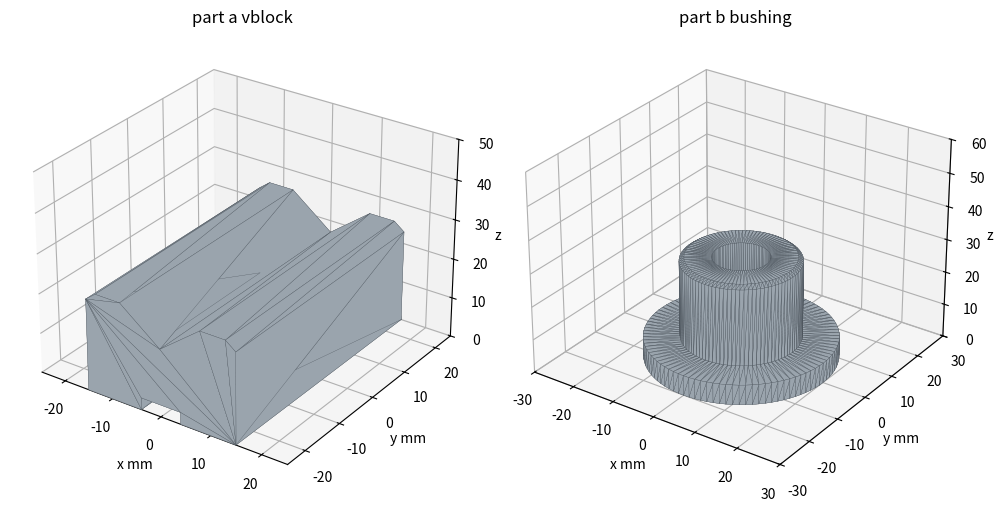

Here is the Python script that generated this plot:
"""00_make_part.py - design the two test parts as 3D models (no CAD program needed).

Part A: V-block      - a standard workshop part that holds round workpieces.
                       50 x 30 x 25 mm, 90-degree V-groove on top, relief slot underneath,
                       chamfered top edges. Made by drawing its side profile and pushing it
                       50 mm deep ("extrusion").
Part B: flanged bushing - round, flange 40 mm, body 25 mm, 30 mm high, 12 mm bore.
                       Made by drawing half its cross-section and spinning it around
                       the centre axis ("revolve", like a lathe).

Every number is a setting below, so a new part variant is one edit away.

Run in the training venv (needs numpy + matplotlib, both came with ultralytics):
    .venv\\Scripts\\activate
    python scripts\\00_make_part.py

Output in C:\\cad2robot\\cad\\
    part_a_vblock.stl, part_b_bushing.stl   -> for the 3D printer (millimetres)
    part_a_vblock.obj, part_b_bushing.obj   -> for Isaac Sim (metres)
    _preview.png                            -> picture of both parts
"""
import math
import os
import struct

import matplotlib
matplotlib.use("Agg")                      # draw to a file, no window
import matplotlib.pyplot as plt
import numpy as np
from mpl_toolkits.mplot3d.art3d import Poly3DCollection

OUT_DIR = r"C:\cad2robot\cad"

# ---- Part A settings (millimetres) ----
A_WIDTH, A_HEIGHT, A_LENGTH = 30.0, 25.0, 50.0
A_V_OPEN, A_V_DEPTH = 16.0, 8.0            # V-groove: 16 mm wide at the top, 8 mm deep (= 90 degrees)
A_SLOT_W, A_SLOT_D = 8.0, 3.0              # relief slot underneath
A_CHAMFER = 2.0                            # chamfer on the two outer top edges

# ---- Part B settings (millimetres) ----
B_FLANGE_D, B_FLANGE_H = 40.0, 6.0
B_BODY_D, B_HEIGHT = 25.0, 30.0
B_BORE_D = 12.0
B_CHAMFER = 1.0                            # small chamfer on the top outer edge
B_SEGMENTS = 96                            # how round the circle is (more = smoother)


# ---------- geometry helpers ----------
def triangulate(poly):
    """Split a simple polygon (counter-clockwise list of (x, y)) into triangles ("ear clipping")."""
    idx = list(range(len(poly)))
    tris = []

    def cross(o, a, b):
        return (a[0] - o[0]) * (b[1] - o[1]) - (a[1] - o[1]) * (b[0] - o[0])

    def inside(p, a, b, c):
        return cross(a, b, p) >= 0 and cross(b, c, p) >= 0 and cross(c, a, p) >= 0

    while len(idx) > 3:
        for k in range(len(idx)):
            i0, i1, i2 = idx[k - 1], idx[k], idx[(k + 1) % len(idx)]
            a, b, c = poly[i0], poly[i1], poly[i2]
            if cross(a, b, c) <= 0:                       # not a convex corner -> not an ear
                continue
            if any(inside(poly[j], a, b, c) for j in idx if j not in (i0, i1, i2)):
                continue
            tris.append((i0, i1, i2))
            idx.pop(k)
            break
        else:
            raise ValueError("Profile could not be triangulated - check that it does not cross itself")
    tris.append(tuple(idx))
    return tris


def extrude(profile, length):
    """Profile in the X-Z plane (counter-clockwise, seen from the front), pushed 'length' along Y."""
    n = len(profile)
    front = [(x, -length / 2, z) for x, z in profile]
    back = [(x, length / 2, z) for x, z in profile]
    verts = front + back
    faces = []
    for t in triangulate(profile):                       # front cap faces -Y, back cap faces +Y
        faces.append((t[0], t[2], t[1]))
        faces.append((t[0] + n, t[1] + n, t[2] + n))
    for i in range(n):                                   # side walls: one quad (2 triangles) per edge
        j = (i + 1) % n
        faces.append((i, j, j + n))
        faces.append((i, j + n, i + n))
    return np.array(verts, float), np.array(faces, int)


def revolve(profile, segments):
    """Half cross-section as (radius, z) points, spun around the Z axis (like a lathe)."""
    n = len(profile)
    verts = []
    for s in range(segments):
        a = 2 * math.pi * s / segments
        for r, z in profile:
            verts.append((r * math.cos(a), r * math.sin(a), z))
    faces = []
    for s in range(segments):
        t = (s + 1) % segments
        for i in range(n):
            j = (i + 1) % n
            p0, p1 = s * n + i, s * n + j
            q0, q1 = t * n + i, t * n + j
            faces.append((p0, q0, q1))
            faces.append((p0, q1, p1))
    return np.array(verts, float), np.array(faces, int)


def fix_orientation(v, f):
    """Make sure all triangles face outwards (needed for printing and for correct lighting)."""
    tri = v[f]
    volume = np.sum(np.einsum("ij,ij->i", tri[:, 0], np.cross(tri[:, 1], tri[:, 2]))) / 6
    return (f[:, ::-1] if volume < 0 else f), abs(volume)


def check_watertight(f):
    """Every edge must be shared by exactly 2 triangles, else the printer slicer complains."""
    edges = {}
    for a, b, c in f:
        for e in ((a, b), (b, c), (c, a)):
            key = tuple(sorted(e))
            edges[key] = edges.get(key, 0) + 1
    return all(count == 2 for count in edges.values())


def save_stl(path, v, f):
    """Binary STL in millimetres (what 3D printer software expects)."""
    tri = v[f]
    normals = np.cross(tri[:, 1] - tri[:, 0], tri[:, 2] - tri[:, 0])
    normals /= np.linalg.norm(normals, axis=1, keepdims=True)
    with open(path, "wb") as fh:
        fh.write(b"cad2robot part".ljust(80, b" "))
        fh.write(struct.pack("<I", len(f)))
        for nrm, t in zip(normals, tri):
            fh.write(struct.pack("<12fH", *nrm, *t[0], *t[1], *t[2], 0))


def save_obj(path, v, f):
    """OBJ in metres (Isaac Sim's stage is in metres)."""
    with open(path, "w") as fh:
        for x, y, z in v / 1000.0:
            fh.write(f"v {x:.6f} {y:.6f} {z:.6f}\n")
        for a, b, c in f + 1:                            # OBJ counts from 1
            fh.write(f"f {a} {b} {c}\n")


# ---------- Part A: V-block (side profile, counter-clockwise) ----------
w, h = A_WIDTH / 2, A_HEIGHT
profile_a = [
    (-w, 0), (-A_SLOT_W / 2, 0), (-A_SLOT_W / 2, A_SLOT_D),            # bottom, into the slot
    (A_SLOT_W / 2, A_SLOT_D), (A_SLOT_W / 2, 0), (w, 0),               # out of the slot
    (w, h - A_CHAMFER), (w - A_CHAMFER, h),                            # right side + chamfer
    (A_V_OPEN / 2, h), (0, h - A_V_DEPTH), (-A_V_OPEN / 2, h),         # the V-groove
    (-w + A_CHAMFER, h), (-w, h - A_CHAMFER),                          # left chamfer
]
va, fa = extrude(profile_a, A_LENGTH)

# ---------- Part B: flanged bushing (half cross-section, radius vs height) ----------
rb, rf, rbody = B_BORE_D / 2, B_FLANGE_D / 2, B_BODY_D / 2
profile_b = [
    (rb, 0), (rf, 0), (rf, B_FLANGE_H), (rbody, B_FLANGE_H),
    (rbody, B_HEIGHT - B_CHAMFER), (rbody - B_CHAMFER, B_HEIGHT), (rb, B_HEIGHT),
]
vb, fb = revolve(profile_b, B_SEGMENTS)

# ---------- Save and check ----------
os.makedirs(OUT_DIR, exist_ok=True)
parts = [("part_a_vblock", va, fa), ("part_b_bushing", vb, fb)]
for name, v, f in parts:
    f, vol = fix_orientation(v, f)
    ok = check_watertight(f)
    size = v.max(axis=0) - v.min(axis=0)
    save_stl(os.path.join(OUT_DIR, name + ".stl"), v, f)
    save_obj(os.path.join(OUT_DIR, name + ".obj"), v, f)
    print(f"{name}: {size[0]:.1f} x {size[1]:.1f} x {size[2]:.1f} mm, volume {vol / 1000:.1f} cm3, "
          f"{len(f)} triangles, watertight: {ok}")

# ---------- Preview picture ----------
fig = plt.figure(figsize=(10, 5))
for k, (name, v, f) in enumerate(parts):
    ax = fig.add_subplot(1, 2, k + 1, projection="3d")
    ax.add_collection3d(Poly3DCollection(v[f], facecolor="#9aa4ad", edgecolor="#4a525a", linewidths=0.2))
    lim = np.abs(v).max()
    ax.set_xlim(-lim, lim); ax.set_ylim(-lim, lim); ax.set_zlim(0, 2 * lim)
    ax.view_init(elev=28, azim=-55)
    ax.set_title(name.replace("_", " "))
    ax.set_xlabel("x mm"); ax.set_ylabel("y mm"); ax.set_zlabel("z mm")
plt.tight_layout()
plt.savefig(os.path.join(OUT_DIR, "_preview.png"), dpi=120)
print("Done. Open", os.path.join(OUT_DIR, "_preview.png"))
